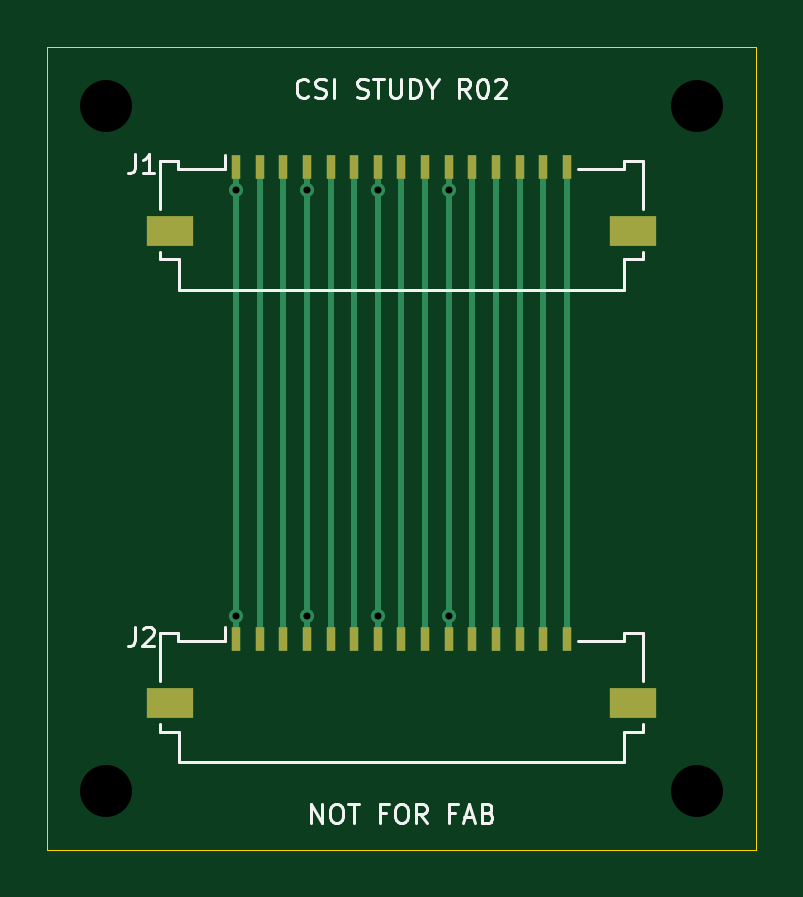
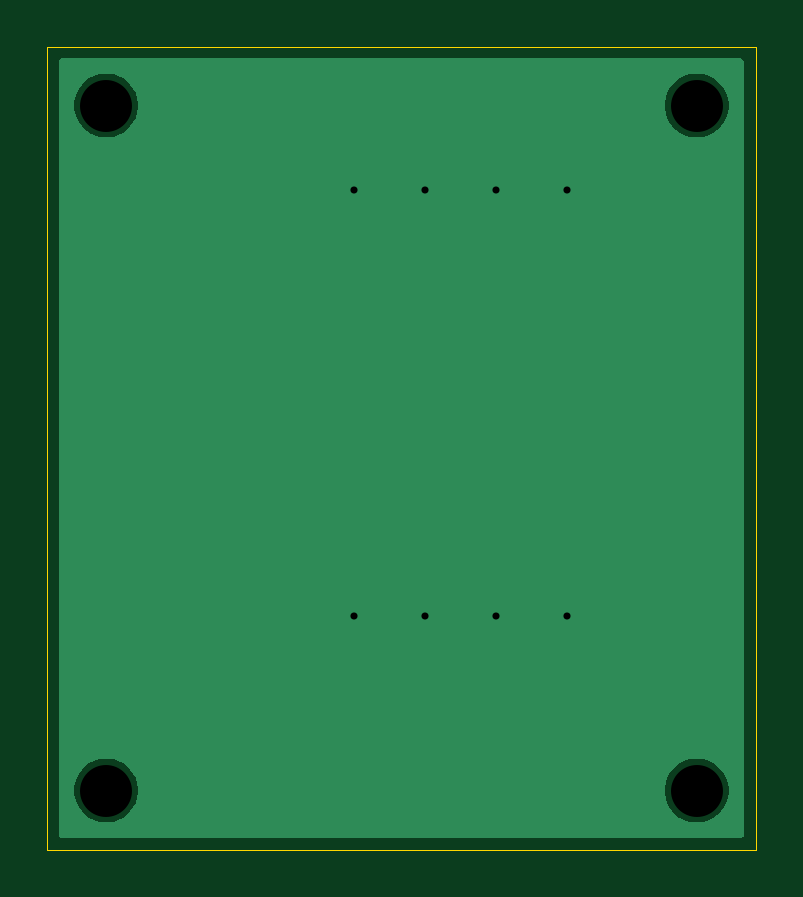
Circuit board: 10 layer files. Board 30.0 x 34.0 mm.
- bottom_copper: camera-interface-B_Cu.gbl (7126 bytes)
- bottom_mask: camera-interface-B_Mask.gbs (466 bytes)
- paste: camera-interface-B_Paste.gbp (461 bytes)
- bottom_silk: camera-interface-B_Silkscreen.gbo (462 bytes)
- outline: camera-interface-Edge_Cuts.gm1 (683 bytes)
- top_copper: camera-interface-F_Cu.gtl (3653 bytes)
- top_mask: camera-interface-F_Mask.gts (1392 bytes)
- paste: camera-interface-F_Paste.gtp (1387 bytes)
- top_silk: camera-interface-F_Silkscreen.gto (12658 bytes)
- drill: camera-interface.drl (532 bytes)

=== bottom_copper: camera-interface-B_Cu.gbl (7126 bytes, source omitted) ===
=== bottom_mask: camera-interface-B_Mask.gbs ===
%TF.GenerationSoftware,KiCad,Pcbnew,10.0.7*%
%TF.CreationDate,2026-10-27T13:53:23-04:00*%
%TF.ProjectId,camera-interface,63616d65-7261-42d6-996e-746572666163,rev?*%
%TF.SameCoordinates,Original*%
%TF.FileFunction,Soldermask,Bot*%
%TF.FilePolarity,Negative*%
%FSLAX46Y46*%
G04 Gerber Fmt 4.6, Leading zero omitted, Abs format (unit mm)*
G04 Created by KiCad (PCBNEW 10.0.7) date 2026-10-27 13:53:23*
%MOMM*%
%LPD*%
G01*
G04 APERTURE LIST*
G04 APERTURE END LIST*
M02*

=== paste: camera-interface-B_Paste.gbp ===
%TF.GenerationSoftware,KiCad,Pcbnew,10.0.7*%
%TF.CreationDate,2026-10-27T13:53:23-04:00*%
%TF.ProjectId,camera-interface,63616d65-7261-42d6-996e-746572666163,rev?*%
%TF.SameCoordinates,Original*%
%TF.FileFunction,Paste,Bot*%
%TF.FilePolarity,Positive*%
%FSLAX46Y46*%
G04 Gerber Fmt 4.6, Leading zero omitted, Abs format (unit mm)*
G04 Created by KiCad (PCBNEW 10.0.7) date 2026-10-27 13:53:23*
%MOMM*%
%LPD*%
G01*
G04 APERTURE LIST*
G04 APERTURE END LIST*
M02*

=== bottom_silk: camera-interface-B_Silkscreen.gbo ===
%TF.GenerationSoftware,KiCad,Pcbnew,10.0.7*%
%TF.CreationDate,2026-10-27T13:53:23-04:00*%
%TF.ProjectId,camera-interface,63616d65-7261-42d6-996e-746572666163,rev?*%
%TF.SameCoordinates,Original*%
%TF.FileFunction,Legend,Bot*%
%TF.FilePolarity,Positive*%
%FSLAX46Y46*%
G04 Gerber Fmt 4.6, Leading zero omitted, Abs format (unit mm)*
G04 Created by KiCad (PCBNEW 10.0.7) date 2026-10-27 13:53:23*
%MOMM*%
%LPD*%
G01*
G04 APERTURE LIST*
G04 APERTURE END LIST*
M02*

=== outline: camera-interface-Edge_Cuts.gm1 ===
%TF.GenerationSoftware,KiCad,Pcbnew,10.0.7*%
%TF.CreationDate,2026-10-27T13:53:23-04:00*%
%TF.ProjectId,camera-interface,63616d65-7261-42d6-996e-746572666163,rev?*%
%TF.SameCoordinates,Original*%
%TF.FileFunction,Profile,NP*%
%FSLAX46Y46*%
G04 Gerber Fmt 4.6, Leading zero omitted, Abs format (unit mm)*
G04 Created by KiCad (PCBNEW 10.0.7) date 2026-10-27 13:53:23*
%MOMM*%
%LPD*%
G01*
G04 APERTURE LIST*
%TA.AperFunction,Profile*%
%ADD10C,0.050000*%
%TD*%
G04 APERTURE END LIST*
D10*
X50000000Y-50000000D02*
X80000000Y-50000000D01*
X50000000Y-84000000D02*
X50000000Y-50000000D01*
X80000000Y-50000000D02*
X80000000Y-84000000D01*
X80000000Y-84000000D02*
X50000000Y-84000000D01*
M02*

=== top_copper: camera-interface-F_Cu.gtl ===
%TF.GenerationSoftware,KiCad,Pcbnew,10.0.7*%
%TF.CreationDate,2026-10-27T13:53:23-04:00*%
%TF.ProjectId,camera-interface,63616d65-7261-42d6-996e-746572666163,rev?*%
%TF.SameCoordinates,Original*%
%TF.FileFunction,Copper,L1,Top*%
%TF.FilePolarity,Positive*%
%FSLAX46Y46*%
G04 Gerber Fmt 4.6, Leading zero omitted, Abs format (unit mm)*
G04 Created by KiCad (PCBNEW 10.0.7) date 2026-10-27 13:53:23*
%MOMM*%
%LPD*%
G01*
G04 APERTURE LIST*
%TA.AperFunction,SMDPad,CuDef*%
%ADD10R,0.400000X1.000000*%
%TD*%
%TA.AperFunction,SMDPad,CuDef*%
%ADD11R,2.000000X1.300000*%
%TD*%
%TA.AperFunction,ViaPad*%
%ADD12C,0.600000*%
%TD*%
%TA.AperFunction,Conductor*%
%ADD13C,0.250000*%
%TD*%
G04 APERTURE END LIST*
D10*
%TO.P,J2,1*%
%TO.N,/GND*%
X58000000Y-75090000D03*
%TO.P,J2,2*%
%TO.N,/CAM_D0_N*%
X59000000Y-75090000D03*
%TO.P,J2,3*%
%TO.N,/CAM_D0_P*%
X60000000Y-75090000D03*
%TO.P,J2,4*%
%TO.N,/GND*%
X61000000Y-75090000D03*
%TO.P,J2,5*%
%TO.N,/CAM_D1_N*%
X62000000Y-75090000D03*
%TO.P,J2,6*%
%TO.N,/CAM_D1_P*%
X63000000Y-75090000D03*
%TO.P,J2,7*%
%TO.N,/GND*%
X64000000Y-75090000D03*
%TO.P,J2,8*%
%TO.N,/CAM_CLK_N*%
X65000000Y-75090000D03*
%TO.P,J2,9*%
%TO.N,/CAM_CLK_P*%
X66000000Y-75090000D03*
%TO.P,J2,10*%
%TO.N,/GND*%
X67000000Y-75090000D03*
%TO.P,J2,11*%
%TO.N,/CAM_IO0*%
X68000000Y-75090000D03*
%TO.P,J2,12*%
%TO.N,/CAM_IO1*%
X69000000Y-75090000D03*
%TO.P,J2,13*%
%TO.N,/CAM_SCL*%
X70000000Y-75090000D03*
%TO.P,J2,14*%
%TO.N,/CAM_SDA*%
X71000000Y-75090000D03*
%TO.P,J2,15*%
%TO.N,/CAM_3V3*%
X72000000Y-75090000D03*
D11*
%TO.P,J2,MP*%
%TO.N,N/C*%
X55200000Y-77790000D03*
X74800000Y-77790000D03*
%TD*%
D10*
%TO.P,J1,1*%
%TO.N,/GND*%
X58000000Y-55090000D03*
%TO.P,J1,2*%
%TO.N,/CAM_D0_N*%
X59000000Y-55090000D03*
%TO.P,J1,3*%
%TO.N,/CAM_D0_P*%
X60000000Y-55090000D03*
%TO.P,J1,4*%
%TO.N,/GND*%
X61000000Y-55090000D03*
%TO.P,J1,5*%
%TO.N,/CAM_D1_N*%
X62000000Y-55090000D03*
%TO.P,J1,6*%
%TO.N,/CAM_D1_P*%
X63000000Y-55090000D03*
%TO.P,J1,7*%
%TO.N,/GND*%
X64000000Y-55090000D03*
%TO.P,J1,8*%
%TO.N,/CAM_CLK_N*%
X65000000Y-55090000D03*
%TO.P,J1,9*%
%TO.N,/CAM_CLK_P*%
X66000000Y-55090000D03*
%TO.P,J1,10*%
%TO.N,/GND*%
X67000000Y-55090000D03*
%TO.P,J1,11*%
%TO.N,/CAM_IO0*%
X68000000Y-55090000D03*
%TO.P,J1,12*%
%TO.N,/CAM_IO1*%
X69000000Y-55090000D03*
%TO.P,J1,13*%
%TO.N,/CAM_SCL*%
X70000000Y-55090000D03*
%TO.P,J1,14*%
%TO.N,/CAM_SDA*%
X71000000Y-55090000D03*
%TO.P,J1,15*%
%TO.N,/CAM_3V3*%
X72000000Y-55090000D03*
D11*
%TO.P,J1,MP*%
%TO.N,N/C*%
X55200000Y-57790000D03*
X74800000Y-57790000D03*
%TD*%
D12*
%TO.N,/GND*%
X64000000Y-56090000D03*
X61000000Y-74090000D03*
X64000000Y-74090000D03*
X67000000Y-56090000D03*
X67000000Y-74090000D03*
X58000000Y-56090000D03*
X58000000Y-74090000D03*
X61000000Y-56090000D03*
%TD*%
%TO.N,/CAM_3V3*%
D13*
X72000000Y-55090000D02*
X72000000Y-75090000D01*
%TO.N,/CAM_CLK_N*%
X65000000Y-55090000D02*
X65000000Y-75090000D01*
%TO.N,/CAM_CLK_P*%
X66000000Y-55090000D02*
X66000000Y-75090000D01*
%TO.N,/CAM_D0_N*%
X59000000Y-55090000D02*
X59000000Y-75090000D01*
%TO.N,/CAM_D0_P*%
X60000000Y-55090000D02*
X60000000Y-75090000D01*
%TO.N,/CAM_D1_N*%
X62000000Y-55090000D02*
X62000000Y-75090000D01*
%TO.N,/CAM_D1_P*%
X63000000Y-55090000D02*
X63000000Y-75090000D01*
%TO.N,/CAM_IO0*%
X68000000Y-55090000D02*
X68000000Y-75090000D01*
%TO.N,/CAM_IO1*%
X69000000Y-55090000D02*
X69000000Y-75090000D01*
%TO.N,/CAM_SCL*%
X70000000Y-55090000D02*
X70000000Y-75090000D01*
%TO.N,/CAM_SDA*%
X71000000Y-55090000D02*
X71000000Y-75090000D01*
%TO.N,/GND*%
X58000000Y-55090000D02*
X58000000Y-75090000D01*
X67000000Y-55090000D02*
X67000000Y-75090000D01*
X64000000Y-55090000D02*
X64000000Y-75090000D01*
X61000000Y-55090000D02*
X61000000Y-75090000D01*
%TD*%
M02*

=== top_mask: camera-interface-F_Mask.gts ===
%TF.GenerationSoftware,KiCad,Pcbnew,10.0.7*%
%TF.CreationDate,2026-10-27T13:53:23-04:00*%
%TF.ProjectId,camera-interface,63616d65-7261-42d6-996e-746572666163,rev?*%
%TF.SameCoordinates,Original*%
%TF.FileFunction,Soldermask,Top*%
%TF.FilePolarity,Negative*%
%FSLAX46Y46*%
G04 Gerber Fmt 4.6, Leading zero omitted, Abs format (unit mm)*
G04 Created by KiCad (PCBNEW 10.0.7) date 2026-10-27 13:53:23*
%MOMM*%
%LPD*%
G01*
G04 APERTURE LIST*
%ADD10R,0.400000X1.000000*%
%ADD11R,2.000000X1.300000*%
G04 APERTURE END LIST*
D10*
%TO.C,J2*%
X58000000Y-75090000D03*
X59000000Y-75090000D03*
X60000000Y-75090000D03*
X61000000Y-75090000D03*
X62000000Y-75090000D03*
X63000000Y-75090000D03*
X64000000Y-75090000D03*
X65000000Y-75090000D03*
X66000000Y-75090000D03*
X67000000Y-75090000D03*
X68000000Y-75090000D03*
X69000000Y-75090000D03*
X70000000Y-75090000D03*
X71000000Y-75090000D03*
X72000000Y-75090000D03*
D11*
X55200000Y-77790000D03*
X74800000Y-77790000D03*
%TD*%
D10*
%TO.C,J1*%
X58000000Y-55090000D03*
X59000000Y-55090000D03*
X60000000Y-55090000D03*
X61000000Y-55090000D03*
X62000000Y-55090000D03*
X63000000Y-55090000D03*
X64000000Y-55090000D03*
X65000000Y-55090000D03*
X66000000Y-55090000D03*
X67000000Y-55090000D03*
X68000000Y-55090000D03*
X69000000Y-55090000D03*
X70000000Y-55090000D03*
X71000000Y-55090000D03*
X72000000Y-55090000D03*
D11*
X55200000Y-57790000D03*
X74800000Y-57790000D03*
%TD*%
M02*

=== paste: camera-interface-F_Paste.gtp ===
%TF.GenerationSoftware,KiCad,Pcbnew,10.0.7*%
%TF.CreationDate,2026-10-27T13:53:23-04:00*%
%TF.ProjectId,camera-interface,63616d65-7261-42d6-996e-746572666163,rev?*%
%TF.SameCoordinates,Original*%
%TF.FileFunction,Paste,Top*%
%TF.FilePolarity,Positive*%
%FSLAX46Y46*%
G04 Gerber Fmt 4.6, Leading zero omitted, Abs format (unit mm)*
G04 Created by KiCad (PCBNEW 10.0.7) date 2026-10-27 13:53:23*
%MOMM*%
%LPD*%
G01*
G04 APERTURE LIST*
%ADD10R,0.400000X1.000000*%
%ADD11R,2.000000X1.300000*%
G04 APERTURE END LIST*
D10*
%TO.C,J2*%
X58000000Y-75090000D03*
X59000000Y-75090000D03*
X60000000Y-75090000D03*
X61000000Y-75090000D03*
X62000000Y-75090000D03*
X63000000Y-75090000D03*
X64000000Y-75090000D03*
X65000000Y-75090000D03*
X66000000Y-75090000D03*
X67000000Y-75090000D03*
X68000000Y-75090000D03*
X69000000Y-75090000D03*
X70000000Y-75090000D03*
X71000000Y-75090000D03*
X72000000Y-75090000D03*
D11*
X55200000Y-77790000D03*
X74800000Y-77790000D03*
%TD*%
D10*
%TO.C,J1*%
X58000000Y-55090000D03*
X59000000Y-55090000D03*
X60000000Y-55090000D03*
X61000000Y-55090000D03*
X62000000Y-55090000D03*
X63000000Y-55090000D03*
X64000000Y-55090000D03*
X65000000Y-55090000D03*
X66000000Y-55090000D03*
X67000000Y-55090000D03*
X68000000Y-55090000D03*
X69000000Y-55090000D03*
X70000000Y-55090000D03*
X71000000Y-55090000D03*
X72000000Y-55090000D03*
D11*
X55200000Y-57790000D03*
X74800000Y-57790000D03*
%TD*%
M02*

=== top_silk: camera-interface-F_Silkscreen.gto (12658 bytes, source omitted) ===
=== drill: camera-interface.drl ===
M48
; DRILL file KiCad 10.0.7 date 2026-10-27T13:53:23
; FORMAT={-:-/ absolute / metric / decimal}
; #@! TF.CreationDate,2026-10-27T13:53:23-04:00
; #@! TF.GenerationSoftware,Kicad,Pcbnew,10.0.7
; #@! TF.FileFunction,MixedPlating,1,2
FMAT,2
METRIC
; #@! TA.AperFunction,Plated,PTH,ViaDrill
T1C0.300
; #@! TA.AperFunction,NonPlated,NPTH,ComponentDrill
T2C2.200
%
G90
G05
T1
X58.0Y-56.09
X58.0Y-74.09
X61.0Y-56.09
X61.0Y-74.09
X64.0Y-56.09
X64.0Y-74.09
X67.0Y-56.09
X67.0Y-74.09
T2
X52.5Y-52.5
X52.5Y-81.5
X77.5Y-52.5
X77.5Y-81.5
M30
